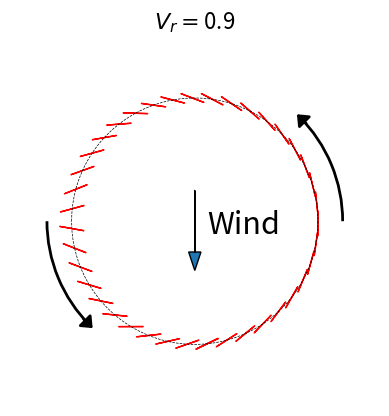

Write the Python code that produced this figure.
## Plot optimal sail orientations on a circle
import numpy as np
import matplotlib.pyplot as plt
from scipy.optimize import minimize_scalar
from matplotlib.patches import Arc, FancyArrowPatch


def theta_A(theta, v_s, v_w):
    num = v_s + v_w * np.sin(theta)
    den = np.sqrt(v_s**2 + v_w**2 + 2*v_s*v_w*np.sin(theta))
    if den == 0:
        return 0
    if abs(num) > abs(den):
        return np.sign(np.cos(theta))*np.arccos(np.sign(num))
    return np.sign(np.cos(theta))*np.arccos(num/den)
        

def c_L(x):
    return np.sin(2*x)

def c_D(x):
    return  (1.7/2) * (1 - np.cos(2*x)) + 0.1

def g(s, a):
    if a > 0:
        if  s > a or s < a - np.pi/2:
            return 0
    elif a < 0:
        if s < a + np.pi or s > np.pi*3/2 + a:
            return 0
    return c_L(a - s) * np.sin(a) - c_D(a - s) * np.cos(a)


def s_opt(theta, v_r):
    a = theta_A(theta, v_r, 1)
    if a > 0:
        xl = a - np.pi/2
        xr = a
    else:
        xl = a + np.pi
        xr = np.pi*3/2 + a

    def f(s):
        return - g(s, a)
    
    sol = minimize_scalar(f, bounds = [xl, xr])
    return sol.x

fig = plt.figure()
ax = fig.add_subplot()
ax.set_aspect('equal', adjustable='box')

circle_x = np.linspace(-1, 1, 1000)
circle_y1 = np.sqrt(1 - circle_x**2)
circle_y2 = - np.sqrt(1 - circle_x[::-1]**2)
plt.plot(circle_x, circle_y1, 'k--', linewidth=0.5)
plt.plot(circle_x[::-1], circle_y2, 'k--', linewidth=.5)


v_r = 0.9 # Set desired velocity ratio v_r
L = 1/5
N = 40

theta_mults = np.linspace(0, 12, N)
for mult in theta_mults:
    theta = mult * (np.pi / 6) + 0.1
    s = s_opt(theta, v_r)
    x0 = np.sin(theta)
    y0 = - np.cos(theta)
    dx = L * np.cos(theta + s)
    dy = L * np.sin(theta + s)
    plt.arrow(x0-0.5*dx, y0-0.5*dy, dx, dy, color='r', head_width=0)

plt.arrow(0,0.25,0,-0.5, head_width=0.1)
plt.text(0.1, -0.1, 'Wind', fontsize=22)
plt.axis('off')
plt.title(r'$V_r = $'+str(v_r), fontsize=16)

## Plot circular arrows
def add_circular_arrow(ax, center, radius, theta1, theta2, color='k', lw=2, arrow_length=0.15, head_stick_out=0.05):
    arc = Arc(center, 2*radius, 2*radius, angle=0,
              theta1=theta1, theta2=theta2,
              linewidth=lw, color=color)
    ax.add_patch(arc)

    end_angle = np.deg2rad(theta2)
    x_end = center[0] + radius * np.cos(end_angle)
    y_end = center[1] + radius * np.sin(end_angle)

    tangent_dir = np.array([-np.sin(end_angle), np.cos(end_angle)])

    arrow_end = np.array([x_end, y_end]) + head_stick_out * tangent_dir
    arrow_start = arrow_end - arrow_length * tangent_dir

    # Add arrowhead
    arrow = FancyArrowPatch(arrow_start, arrow_end,
                            arrowstyle='-|>,head_length=6,head_width=5',
                            color=color, linewidth=lw)
    ax.add_patch(arrow)


add_circular_arrow(ax, center=(0, 0), radius=1.2, theta1=0, theta2=45, color='k')
add_circular_arrow(ax, center=(0, 0), radius=1.2, theta1=180, theta2=225, color='k')

ax.set_aspect('equal')
ax.set_xlim(-1.5, 1.5)
ax.set_ylim(-1.5, 1.5)
ax.axis('off')

plt.show()
